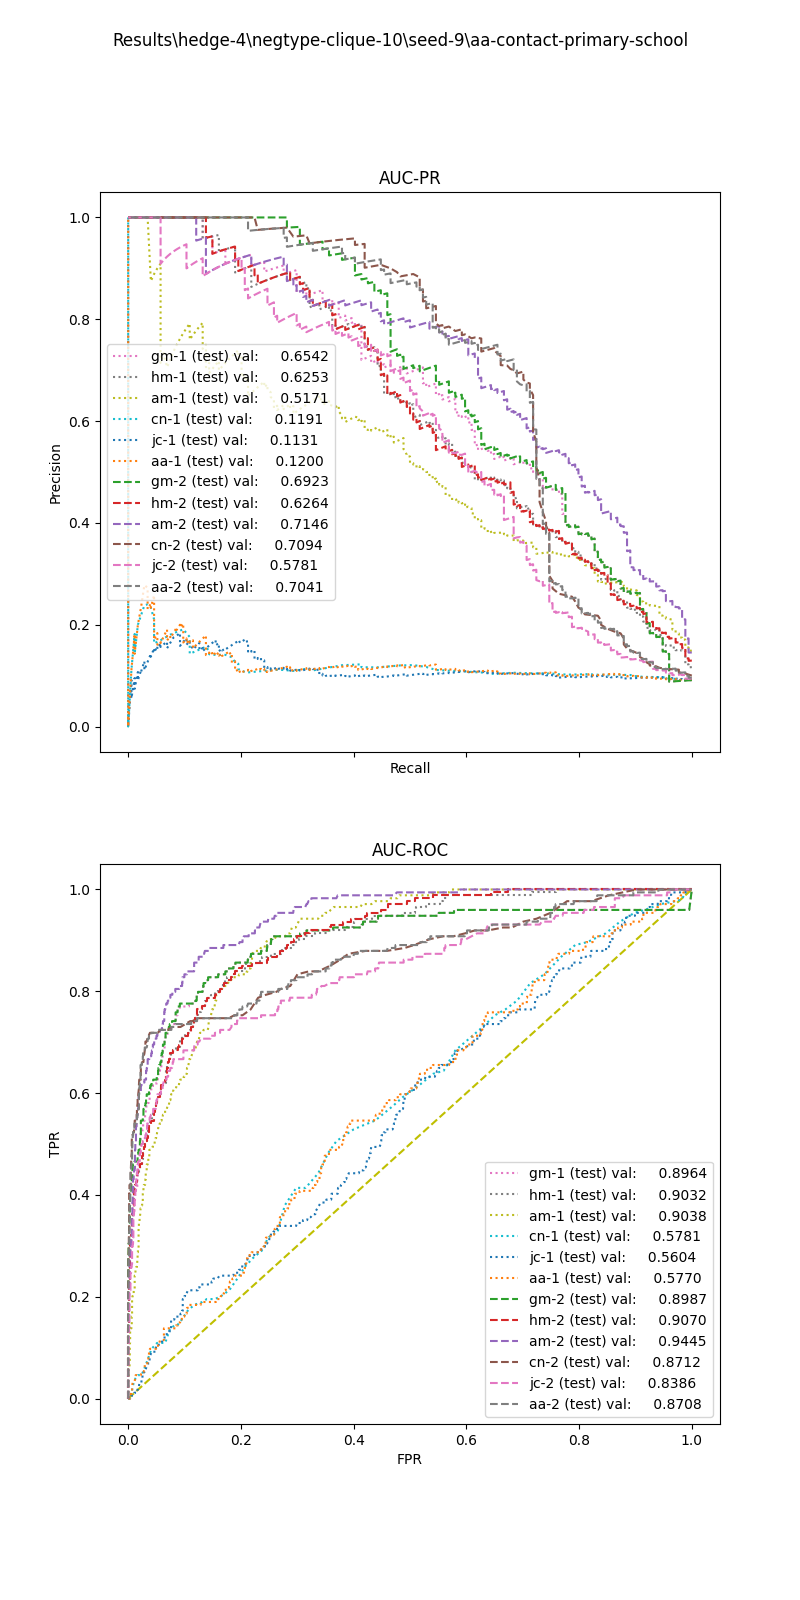

The file beside this chart, header and first rows:
, input_dim1, pred_dim1, input_dim2, pred_dim2, input_dim3, pred_dim3, label
0, 6.71, 0.0, 0.0, 0.0, , , 1.0
1, 5.132, 0.0, 1.596, 1.0, , , 1.0
2, 11.85, 0.0, 0.2484, 0.0, , , 1.0
3, 7.747, 0.0, 0.346, 0.0, , , 1.0
4, 17.53, 0.0, 0.5944, 1.0, , , 1.0
5, 6.239, 0.0, 0.7956, 1.0, , , 1.0
6, 12.36, 0.0, 0.0, 0.0, , , 1.0
7, 7.129, 0.0, 0.0, 0.0, , , 1.0
8, 8.153, 0.0, 0.0, 0.0, , , 1.0
9, 6.697, 0.0, 0.2245, 0.0, , , 1.0
10, 12.73, 0.0, 1.762, 1.0, , , 1.0
11, 9.966, 0.0, 0.0, 0.0, , , 1.0
12, 7.875, 0.0, 0.8132, 1.0, , , 1.0
13, 11.54, 0.0, 0.6236, 0.0, , , 1.0
14, 10.08, 0.0, 0.0, 0.0, , , 1.0
15, 8.848, 0.0, 0.4343, 0.0, , , 1.0
16, 12.4, 0.0, 0.0, 0.0, , , 1.0
17, 10.6, 0.0, 0.0, 0.0, , , 1.0
18, 18.86, 0.0, 0.0, 0.0, , , 1.0
19, 8.695, 0.0, 1.741, 1.0, , , 1.0
20, 8.739, 0.0, 1.334, 1.0, , , 1.0
21, 18.01, 0.0, 0.6016, 1.0, , , 1.0
22, 10.07, 0.0, 1.274, 1.0, , , 1.0
23, 7.7, 0.0, 0.0, 0.0, , , 1.0
24, 7.666, 0.0, 0.3147, 0.0, , , 1.0
25, 11.43, 0.0, 0.0, 0.0, , , 1.0
26, 18.13, 0.0, 0.0, 0.0, , , 1.0
27, 5.833, 0.0, 1.562, 1.0, , , 1.0
28, 6.112, 0.0, 0.0, 0.0, , , 1.0
29, 14.15, 0.0, 0.7558, 1.0, , , 1.0
30, 6.097, 0.0, 0.0, 0.0, , , 1.0
31, 12.78, 0.0, 1.423, 1.0, , , 1.0
32, 9.352, 0.0, 1.314, 1.0, , , 1.0
33, 9.427, 0.0, 0.0, 0.0, , , 1.0
34, 5.341, 0.0, 1.789, 1.0, , , 1.0
35, 14.76, 0.0, 0.0, 0.0, , , 1.0
36, 10.93, 0.0, 0.0, 0.0, , , 1.0
37, 10.57, 0.0, 0.0, 0.0, , , 1.0
38, 6.195, 0.0, 0.7578, 1.0, , , 1.0
39, 12.48, 0.0, 0.0, 0.0, , , 1.0
40, 11.8, 0.0, 0.8416, 1.0, , , 1.0
41, 10.01, 0.0, 0.3147, 0.0, , , 1.0
42, 11.81, 0.0, 1.706, 1.0, , , 1.0
43, 11.9, 0.0, 0.8367, 1.0, , , 1.0
44, 9.934, 0.0, 0.4343, 0.0, , , 1.0
45, 5.388, 0.0, 0.3235, 0.0, , , 1.0
46, 10.75, 0.0, 1.452, 1.0, , , 1.0
47, 11.32, 0.0, 0.8833, 1.0, , , 1.0
48, 18.21, 0.0, 0.5905, 1.0, , , 1.0
49, 7.868, 0.0, 0.7484, 1.0, , , 1.0
50, 11.14, 0.0, 1.562, 1.0, , , 1.0
51, 11.18, 0.0, 0.3338, 0.0, , , 1.0
52, 6.714, 0.0, 0.4024, 0.0, , , 1.0
53, 7.757, 0.0, 1.202, 1.0, , , 1.0
54, 16.14, 0.0, 0.346, 0.0, , , 1.0
55, 7.006, 0.0, 0.3607, 0.0, , , 1.0
56, 16.49, 0.0, 1.585, 1.0, , , 1.0
57, 15.7, 0.0, 1.569, 1.0, , , 1.0
58, 14.32, 0.0, 0.5676, 0.0, , , 1.0
59, 15.37, 0.0, 0.6163, 1.0, , , 1.0
... 1,849 more rows
